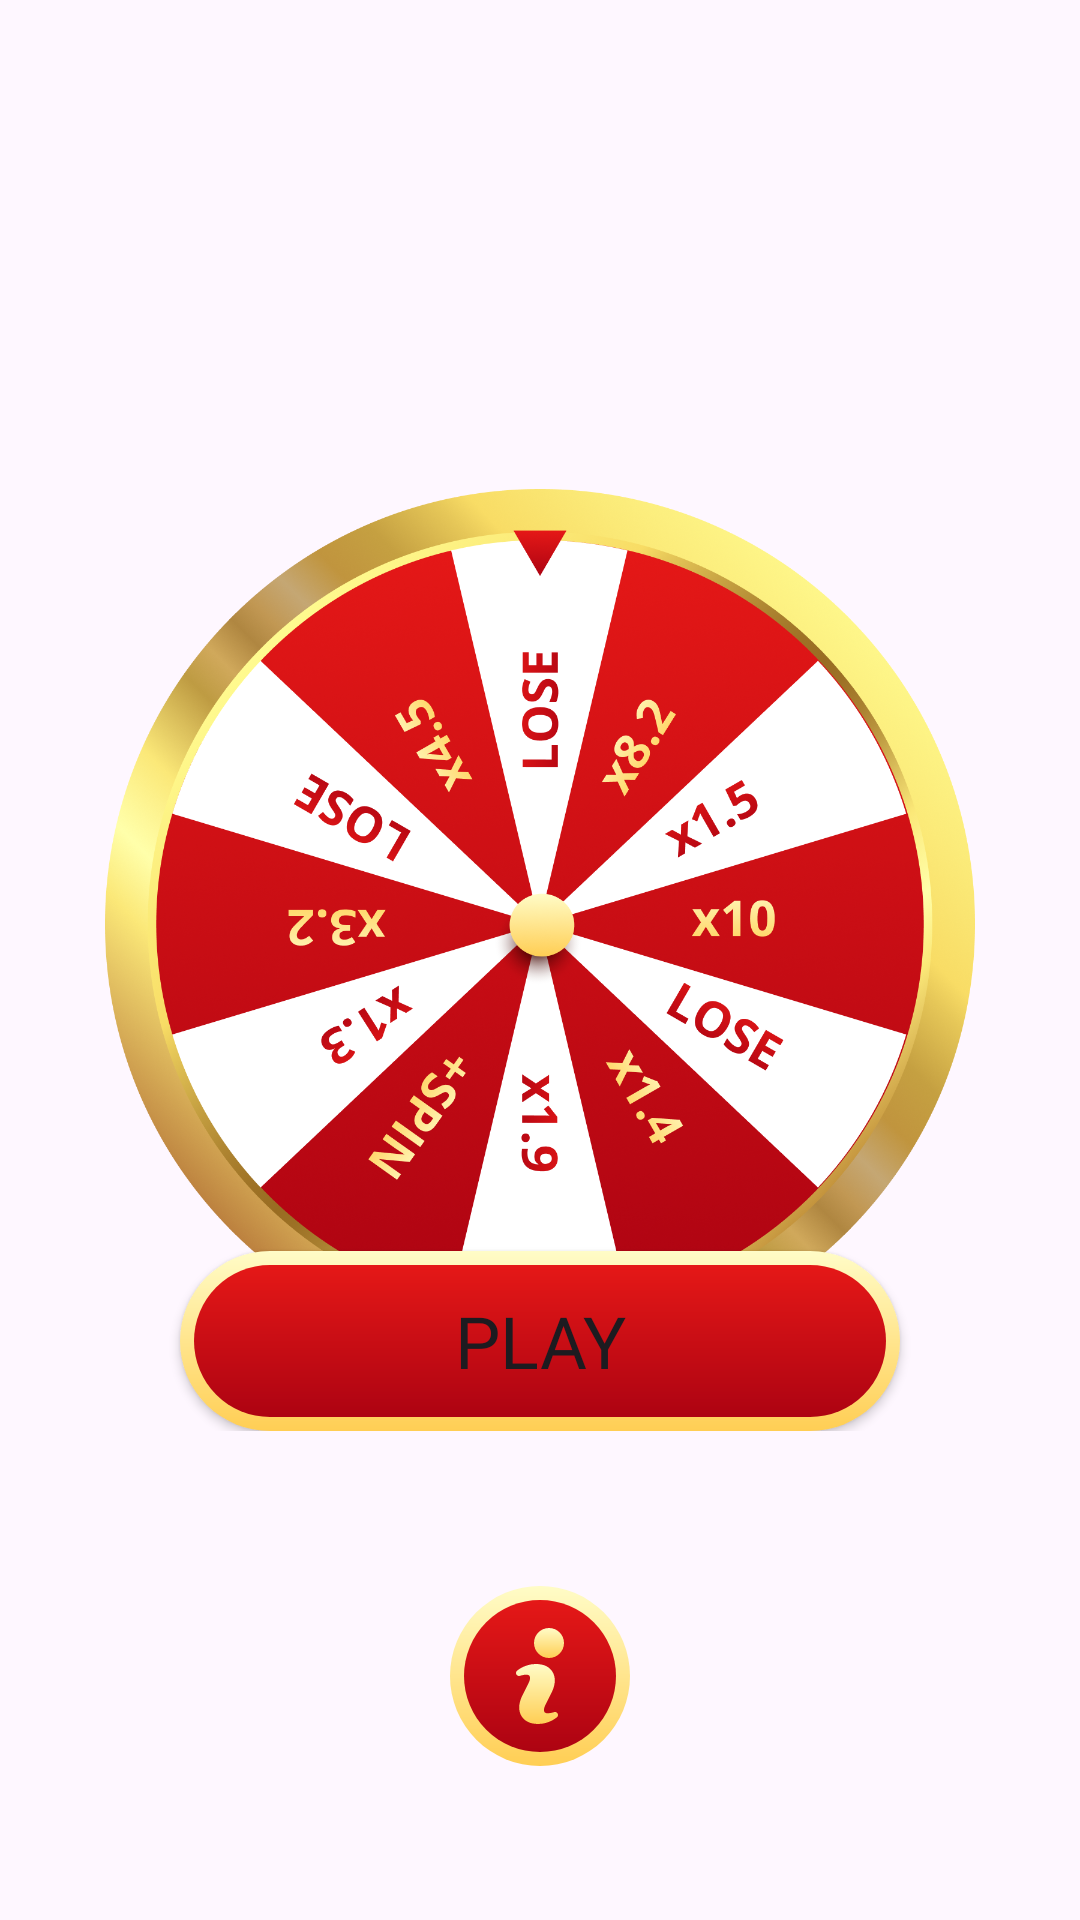

Write the Android layout XML for this screen, with the resource values it uses.
<!-- AndroidManifest.xml: application theme Theme.BadenBadenCasinoRoulette -->
<!-- res/layout/fragment_menu.xml -->
<?xml version="1.0" encoding="utf-8"?>
<androidx.constraintlayout.widget.ConstraintLayout xmlns:android="http://schemas.android.com/apk/res/android"
    android:layout_width="match_parent"
    android:layout_height="match_parent"
    xmlns:app="http://schemas.android.com/apk/res-auto">

    <ImageButton
        android:id="@+id/open_info_button"
        android:layout_width="60dp"
        android:layout_height="60dp"
        android:background="@drawable/rounded_button"
        app:layout_constraintBottom_toBottomOf="parent"
        app:layout_constraintEnd_toEndOf="parent"
        app:layout_constraintStart_toStartOf="parent"
        app:layout_constraintTop_toBottomOf="@+id/frameLayout"
        app:srcCompat="@drawable/icon_info" />

    <FrameLayout
        android:id="@+id/frameLayout"
        android:layout_width="wrap_content"
        android:layout_height="wrap_content"
        app:layout_constraintBottom_toBottomOf="parent"
        app:layout_constraintEnd_toEndOf="parent"
        app:layout_constraintStart_toStartOf="parent"
        app:layout_constraintTop_toTopOf="parent">

        <ImageView
            android:layout_width="290dp"
            android:layout_height="290dp"
            android:scaleType="centerCrop"
            app:srcCompat="@drawable/completed_roulette" />

        <androidx.appcompat.widget.AppCompatButton
            android:id="@+id/open_game_button"
            android:layout_width="240dp"
            android:layout_height="60dp"
            android:layout_gravity="center_horizontal"
            android:layout_marginTop="254dp"
            android:background="@drawable/default_button"
            android:fontFamily="@font/open_sans_bold"
            android:text="@string/play"
            android:textSize="24sp" />
    </FrameLayout>
</androidx.constraintlayout.widget.ConstraintLayout>
<!-- resources referenced by this layout -->
<resources>
  <!-- drawable completed_roulette: png bitmap (drawable-nodpi, 921458 bytes) -->
  <!-- drawable default_button (drawable) -->
  <?xml version="1.0" encoding="utf-8"?>
  <ripple xmlns:android="http://schemas.android.com/apk/res/android"
      android:color="?android:colorControlHighlight">
      <item android:id="@android:id/mask">
          <shape>
              <solid android:color="?android:colorAccent"/>
              <corners android:radius="@dimen/default_button_radius"/>
          </shape>
      </item>
      <item>
          <layer-list>
              <item>
                  <shape>
                      <gradient
                          android:startColor="@color/gold_start"
                          android:endColor="@color/gold_end"
                          android:angle="270"/>
                      <corners android:radius="@dimen/default_button_radius"/>
                  </shape>
              </item>
              <item android:start="@dimen/default_button_border"
                  android:end="@dimen/default_button_border"
                  android:top="@dimen/default_button_border"
                  android:bottom="@dimen/default_button_border">
                  <shape>
                      <corners android:radius="@dimen/default_button_radius"/>
                      <gradient
                          android:startColor="@color/red_start"
                          android:endColor="@color/red_end"
                          android:angle="270"/>
                  </shape>
              </item>
          </layer-list>
      </item>
  </ripple>
  <!-- drawable icon_info: vector/xml drawable (drawable, 2079 chars, omitted) -->
  <!-- drawable rounded_button (drawable) -->
  <?xml version="1.0" encoding="utf-8"?>
  <ripple xmlns:android="http://schemas.android.com/apk/res/android"
      android:color="?android:colorControlHighlight">
      <item android:id="@android:id/mask">
          <shape android:shape="oval">
              <solid android:color="?android:colorAccent"/>
          </shape>
      </item>
      <item>
          <layer-list>
              <item>
                  <shape
                      android:shape="oval">
                      <gradient
                          android:startColor="@color/gold_start"
                          android:endColor="@color/gold_end"
                          android:angle="270"/>
                  </shape>
              </item>
              <item android:start="@dimen/default_button_border"
                  android:end="@dimen/default_button_border"
                  android:top="@dimen/default_button_border"
                  android:bottom="@dimen/default_button_border">
                  <shape
                      android:shape="oval">
                      <gradient
                          android:startColor="@color/red_start"
                          android:endColor="@color/red_end"
                          android:angle="270"/>
                  </shape>
              </item>
          </layer-list>
      </item>
  </ripple>
  <string name="play">Play</string>
  <style name="Theme.BadenBadenCasinoRoulette" parent="Base.Theme.BadenBadenCasinoRoulette" />
  <dimen name="default_button_radius">39.1dp</dimen>
  <color name="gold_start">#FFFCC7</color>
  <color name="gold_end">#FFCE54</color>
  <dimen name="default_button_border">4.89dp</dimen>
  <color name="red_start">#E51817</color>
  <color name="red_end">#AD0312</color>
  <style name="Base.Theme.BadenBadenCasinoRoulette" parent="Theme.Material3.DayNight.NoActionBar">
          
          
      </style>
</resources>
